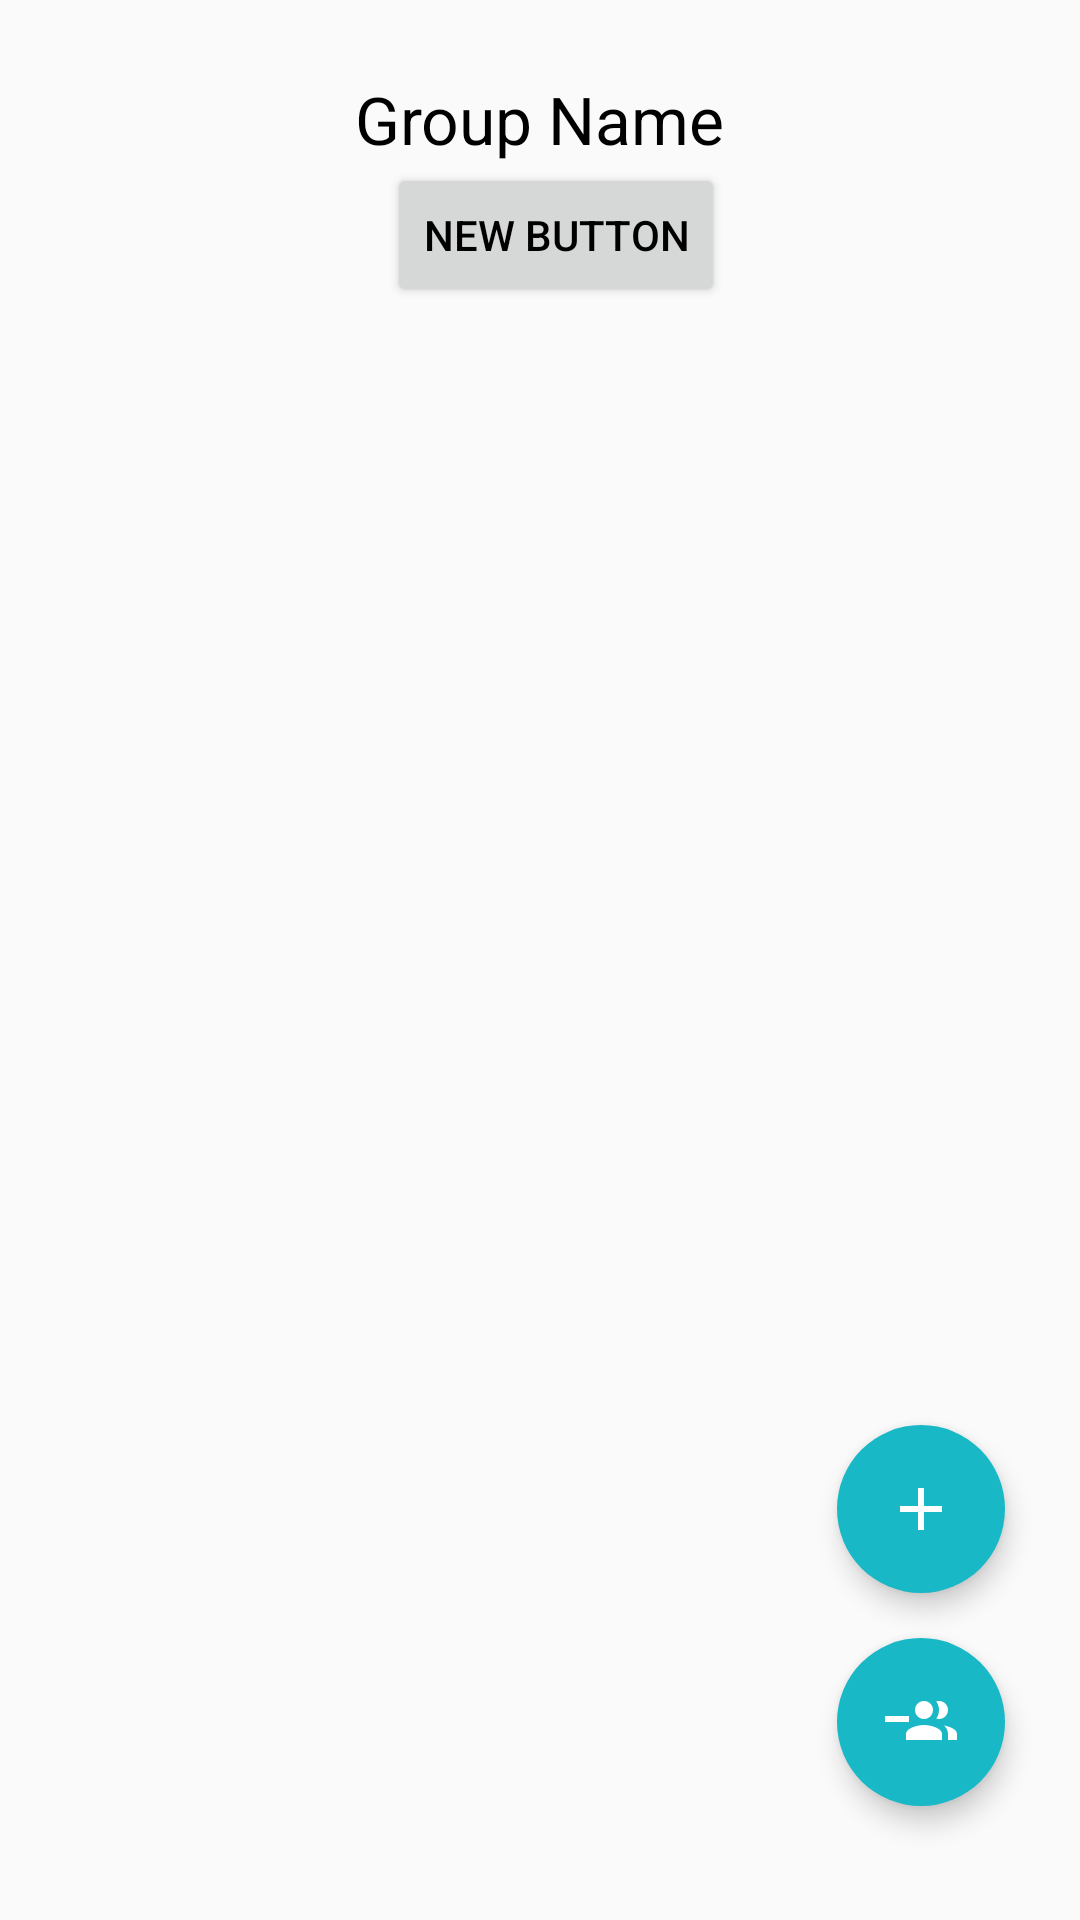

Android layout source for this screen:
<!-- AndroidManifest.xml: application theme AppTheme -->
<!-- res/layout/activity_group_page_created.xml -->
<?xml version="1.0" encoding="utf-8"?>
<RelativeLayout xmlns:android="http://schemas.android.com/apk/res/android"
    android:layout_width="match_parent"
    android:layout_height="match_parent"
    xmlns:app="http://schemas.android.com/apk/res-auto"
    android:orientation="vertical">

    <TextView
        android:layout_width="wrap_content"
        android:layout_height="wrap_content"
        android:textAppearance="?android:attr/textAppearanceLarge"
        android:text="Group Name"
        android:id="@+id/group_name"
        android:layout_gravity="center_horizontal"
        android:layout_marginTop="25dp"
        android:layout_alignParentTop="true"
        android:layout_centerHorizontal="true" />

        <ListView
            android:layout_width="match_parent"
            android:layout_height="wrap_content"
            android:id="@+id/list"
            android:layout_gravity="center_horizontal"
            android:layout_alignParentLeft="true"
            android:layout_alignParentStart="true"
            android:listSelector="@android:color/transparent"
            android:dividerHeight="0.5sp"
            android:layout_below="@+id/group_name"
            android:layout_marginTop="30dp"/>

            <android.support.design.widget.FloatingActionButton
                android:id="@+id/buttondisband"
                android:layout_width="56dp"
                android:layout_height="56dp"
                android:src="@drawable/disband_group"
                app:elevation="5dp"
                app:backgroundTint="@color/colorPrimary"
                android:onClick="addNewNoteFunction2"
                app:borderWidth="0dp"
                app:rippleColor="@color/colorAccent"
                android:layout_gravity="bottom"
                android:layout_marginRight="25dp"
                android:layout_marginBottom="38dp"
                android:layout_marginEnd="25dp"
                android:layout_alignParentBottom="true"
                android:layout_alignParentRight="true"
                android:layout_alignParentEnd="true" />

        <android.support.design.widget.FloatingActionButton
            android:id="@+id/buttonadd"
             android:layout_width="56dp"
             android:layout_height="56dp"
                android:src="@drawable/ic_action_add"
                app:elevation="5dp"
                app:backgroundTint="@color/colorPrimary"
                android:onClick="addNewNoteFunction"
                app:borderWidth="0dp"
                app:rippleColor="@color/colorAccent"
                android:layout_gravity="bottom"
            android:layout_above="@+id/buttondisband"
            android:layout_alignLeft="@+id/buttondisband"
            android:layout_alignStart="@+id/buttondisband"
            android:layout_marginBottom="15dp" />

    <Button
        android:layout_width="wrap_content"
        android:layout_height="wrap_content"
        android:text="New Button"
        android:id="@+id/button2"
        android:layout_below="@+id/group_name"
        android:layout_alignRight="@+id/group_name"
        android:layout_alignEnd="@+id/group_name" />


</RelativeLayout>
<!-- resources referenced by this layout -->
<resources>
  <color name="colorAccent">#0d7077</color>
  <color name="colorPrimary">#18b8c6</color>
  <!-- drawable disband_group: png bitmap (drawable, 1466 bytes) -->
  <!-- drawable ic_action_add: png bitmap (drawable, 2903 bytes) -->
  <style name="AppTheme" parent="Theme.AppCompat.Light.DarkActionBar">
          
          <item name="colorPrimary">@color/colorPrimary</item>
          <item name="colorPrimaryDark">@color/colorPrimaryDark</item>
          <item name="colorAccent">@color/colorAccent</item>
          <item name="android:textColor">@android:color/black</item>
      </style>
  <color name="colorPrimaryDark">#18b8c6</color>
</resources>
